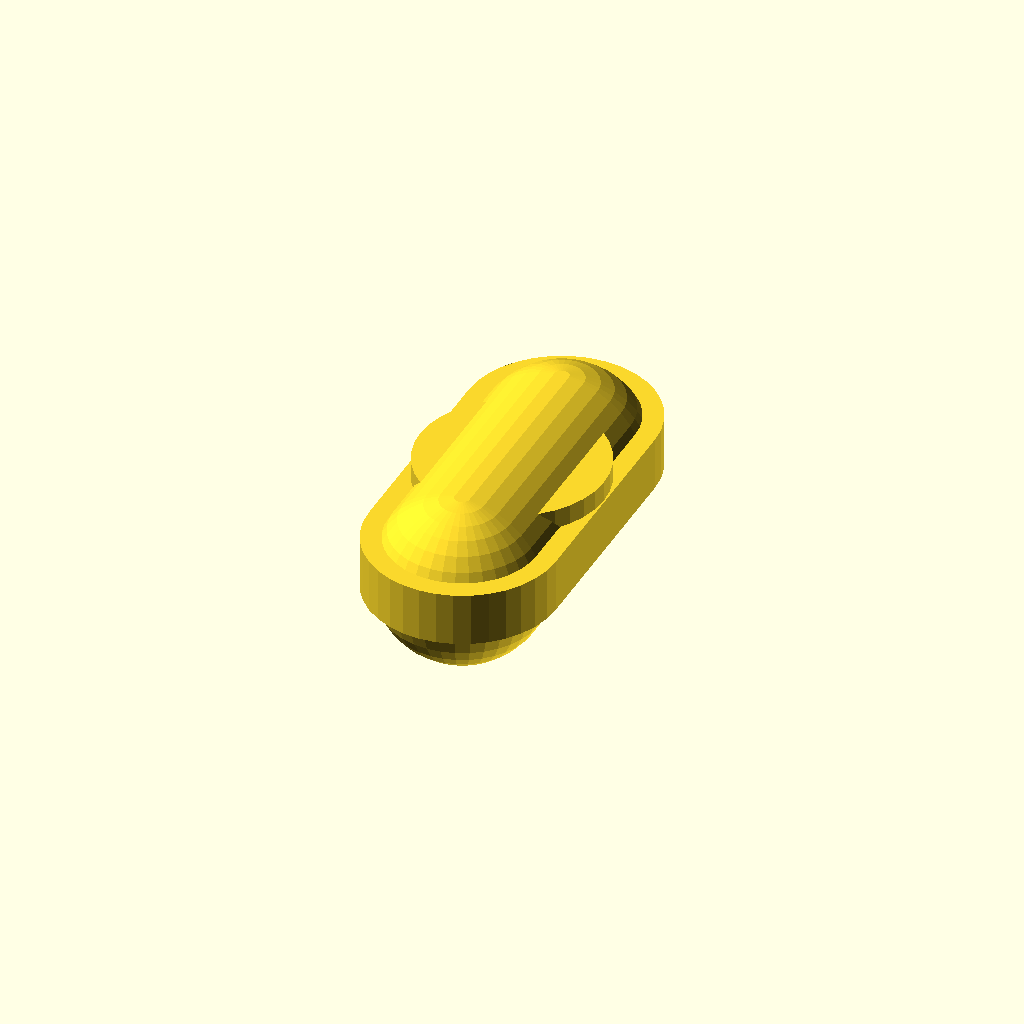
Cell 1: rendered with the file's own defaults.
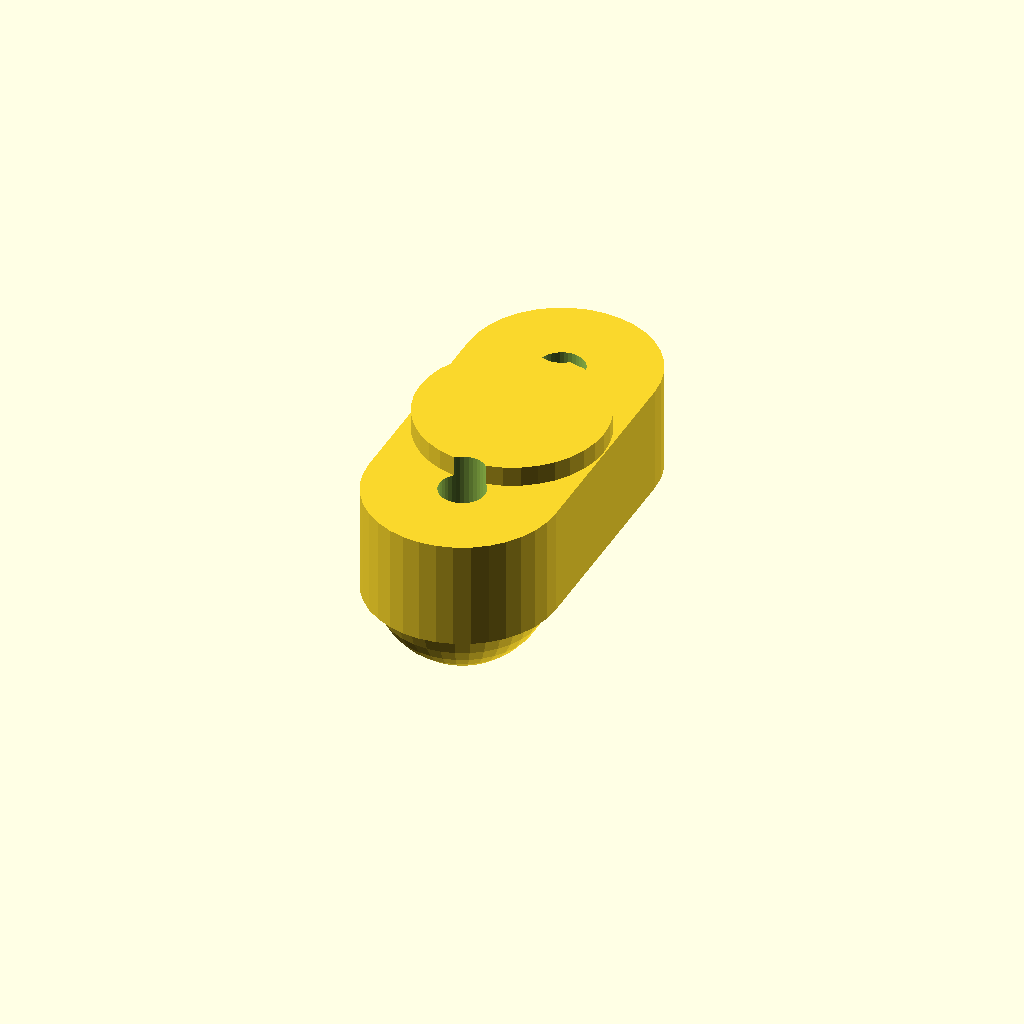
Cell 2: POD_HEIGHT = 8 (everything else at default).
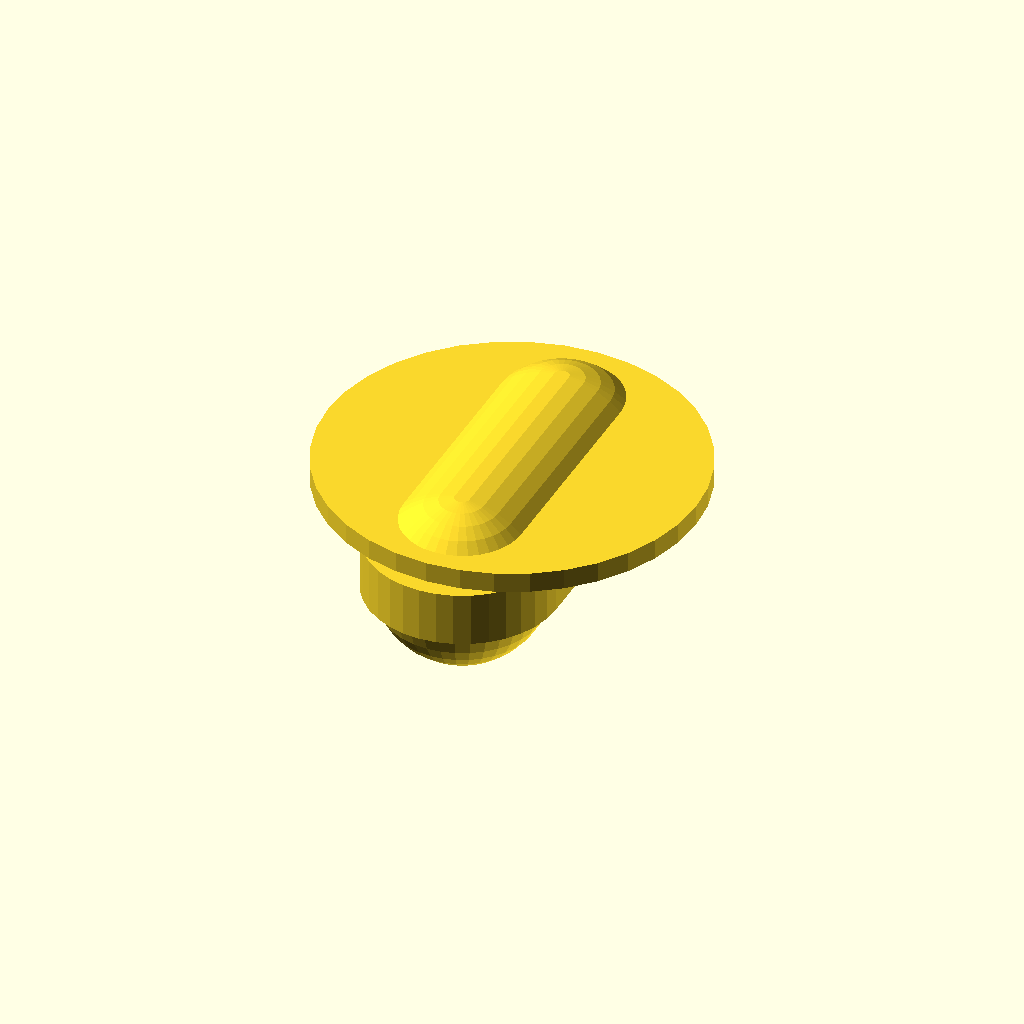
Cell 3 — BOSS_D set to 27.6, the other parameters unchanged.
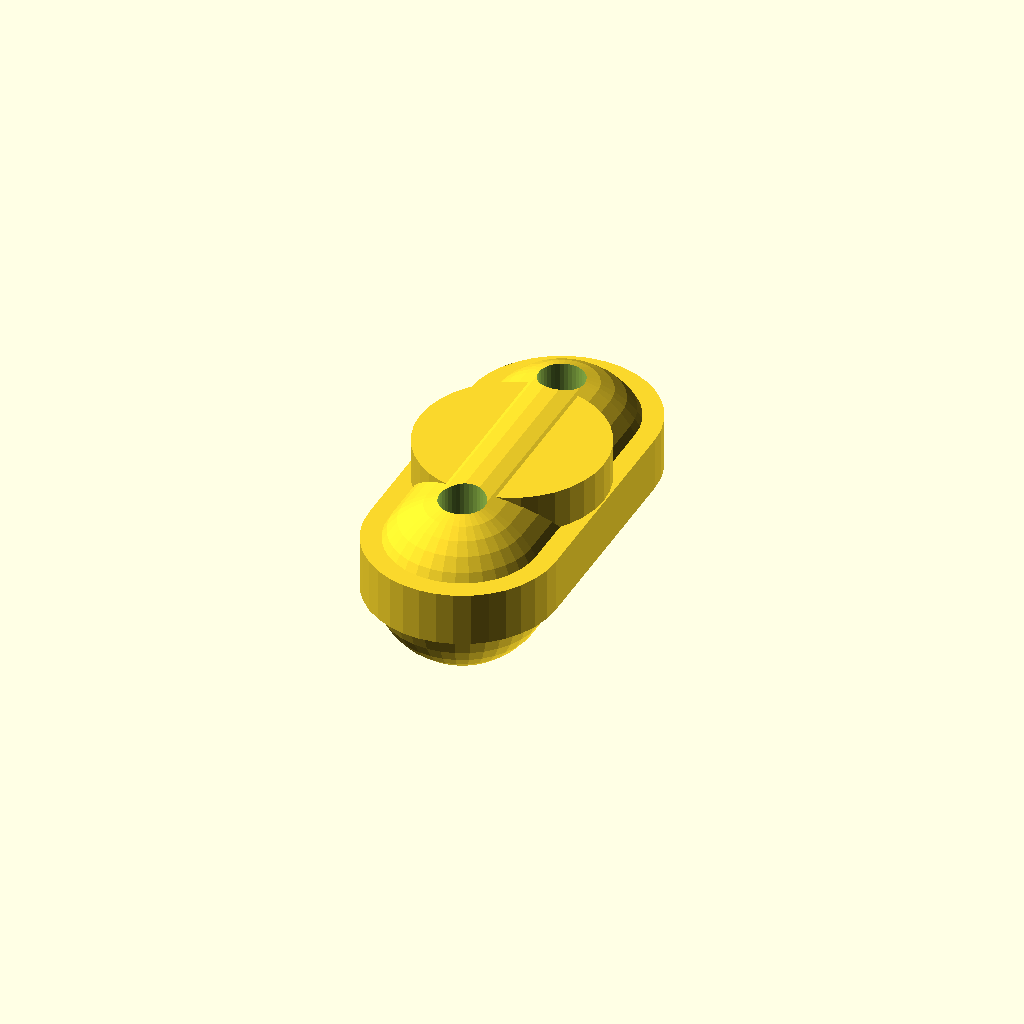
Cell 4 — BOSS_H set to 3, the other parameters unchanged.
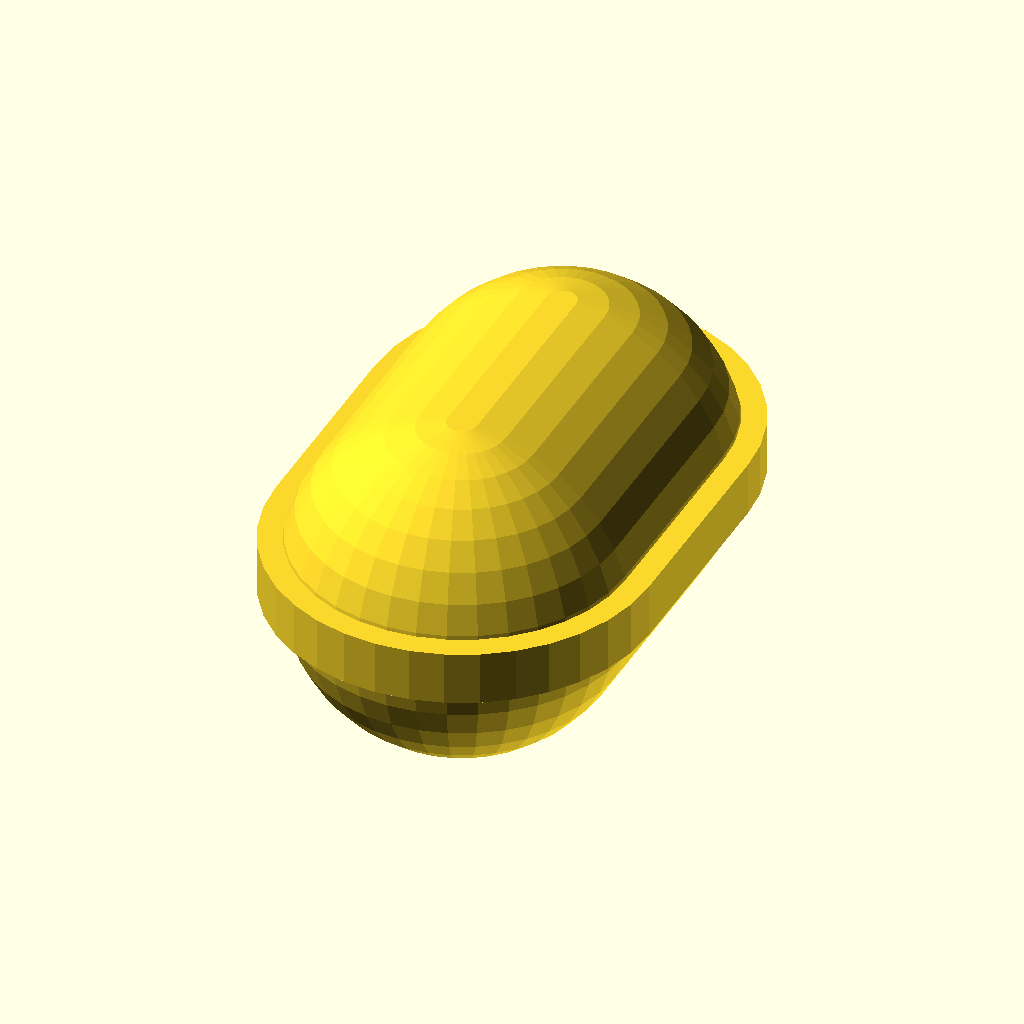
Cell 5: the same model with POD_W = 28.
All cells are drawn from one camera (rotation 55°, 0°, 25°, orthographic, colour scheme Cornfield), so only the parameter changes between them.
The OpenSCAD source (3D_Models/01F_Anti_Tip_Caster_Skid_Pod.scad):
// ====================================================================
// DỰ ÁN: ROBOT THI ĐẤU "SẮC HOA TRI ÂN" - STEM THPT NGÔ QUYỀN & 20/11
// PHỤ KIỆN: VẤU TRƯỢT & GÁ BI MẮT TRÂU CHỐNG CHÚI / BẬP BÊNH (ANTI-TIP CASTER SKID POD)
// FILE: 01F_Anti_Tip_Caster_Skid_Pod.scad
// PHIÊN BẢN V11.0: DÀNH CHO KHUNG GẦM ULTRA-SLIM 120
// KHỚP 100% 2 LỖ M3 KHOẢNG CÁCH 16MM & HỐC ĐỊNH VỊ Ø14MM TRÊN SÀN XE
// ====================================================================

$fn = 36;

// CẤU HÌNH CHIỀU CAO TƯƠNG ỨNG BÁNH XE:
// Omni 48mm -> Ground clearance 4.0mm -> POD_HEIGHT = 4.0mm
// Omni 58mm -> Ground clearance 9.0mm -> POD_HEIGHT = 9.0mm
POD_HEIGHT  = 4.0;   // Chiều cao đệm dưới gầm (mm)
BOSS_D      = 13.8;  // Đường kính gờ lồi định vị khớp hốc sàn Ø14mm
BOSS_H      = 1.5;   // Chiều cao gờ định vị (mm)
POD_W       = 14.0;  // Bề rộng vấu trượt (mm)
POD_L       = 24.0;  // Chiều dài vấu trượt (mm)
HOLE_SP     = 16.0;  // Khoảng cách 2 lỗ ốc M3 (mm)
BALL_D      = 12.0;  // Đường kính bi trợ lực (mm)

module anti_tip_skid_pod() {
    difference() {
        union() {
            // 1. Thân chính hình bầu dục vát cạnh trượt êm
            hull() {
                translate([0, -HOLE_SP/2.0, 0])
                    cylinder(d=POD_W, h=POD_HEIGHT);
                translate([0,  HOLE_SP/2.0, 0])
                    cylinder(d=POD_W, h=POD_HEIGHT);
            }
            
            // 2. Gờ lồi định vị cắm vào hốc sàn chassis (Z = POD_HEIGHT..POD_HEIGHT + BOSS_H)
            translate([0, 0, POD_HEIGHT])
                cylinder(d=BOSS_D, h=BOSS_H);
                
            // 3. Mũi trượt vát cong bán cầu chống mắc kẹt góc sân
            hull() {
                translate([0, -HOLE_SP/2.0, 1.0])
                    sphere(d=POD_W * 0.9);
                translate([0,  HOLE_SP/2.0, 1.0])
                    sphere(d=POD_W * 0.9);
            }
        }
        
        // 2 Lỗ ốc M3 xuyên suốt kèm vát chìm đầu vít bắt ngược từ dưới lên
        for (sy = [-HOLE_SP/2.0, HOLE_SP/2.0]) {
            translate([0, sy, -1.0])
                cylinder(d=3.4, h=POD_HEIGHT + BOSS_H + 2.0);
            translate([0, sy, -0.5])
                cylinder(d=6.2, h=2.5);
        }
        
        // Hốc bi lăn Ø12mm (nếu người dùng muốn lắp bi mắt trâu rời)
        translate([0, 0, -0.5])
            cylinder(d=BALL_D, h=POD_HEIGHT * 0.6);
    }
}

anti_tip_skid_pod();
Customizer parameters (derived from the source; name, type, default, range or options):
POD_HEIGHT: number, default 4
BOSS_D: number, default 13.8
BOSS_H: number, default 1.5
POD_W: number, default 14
POD_L: number, default 24
HOLE_SP: number, default 16
BALL_D: number, default 12
